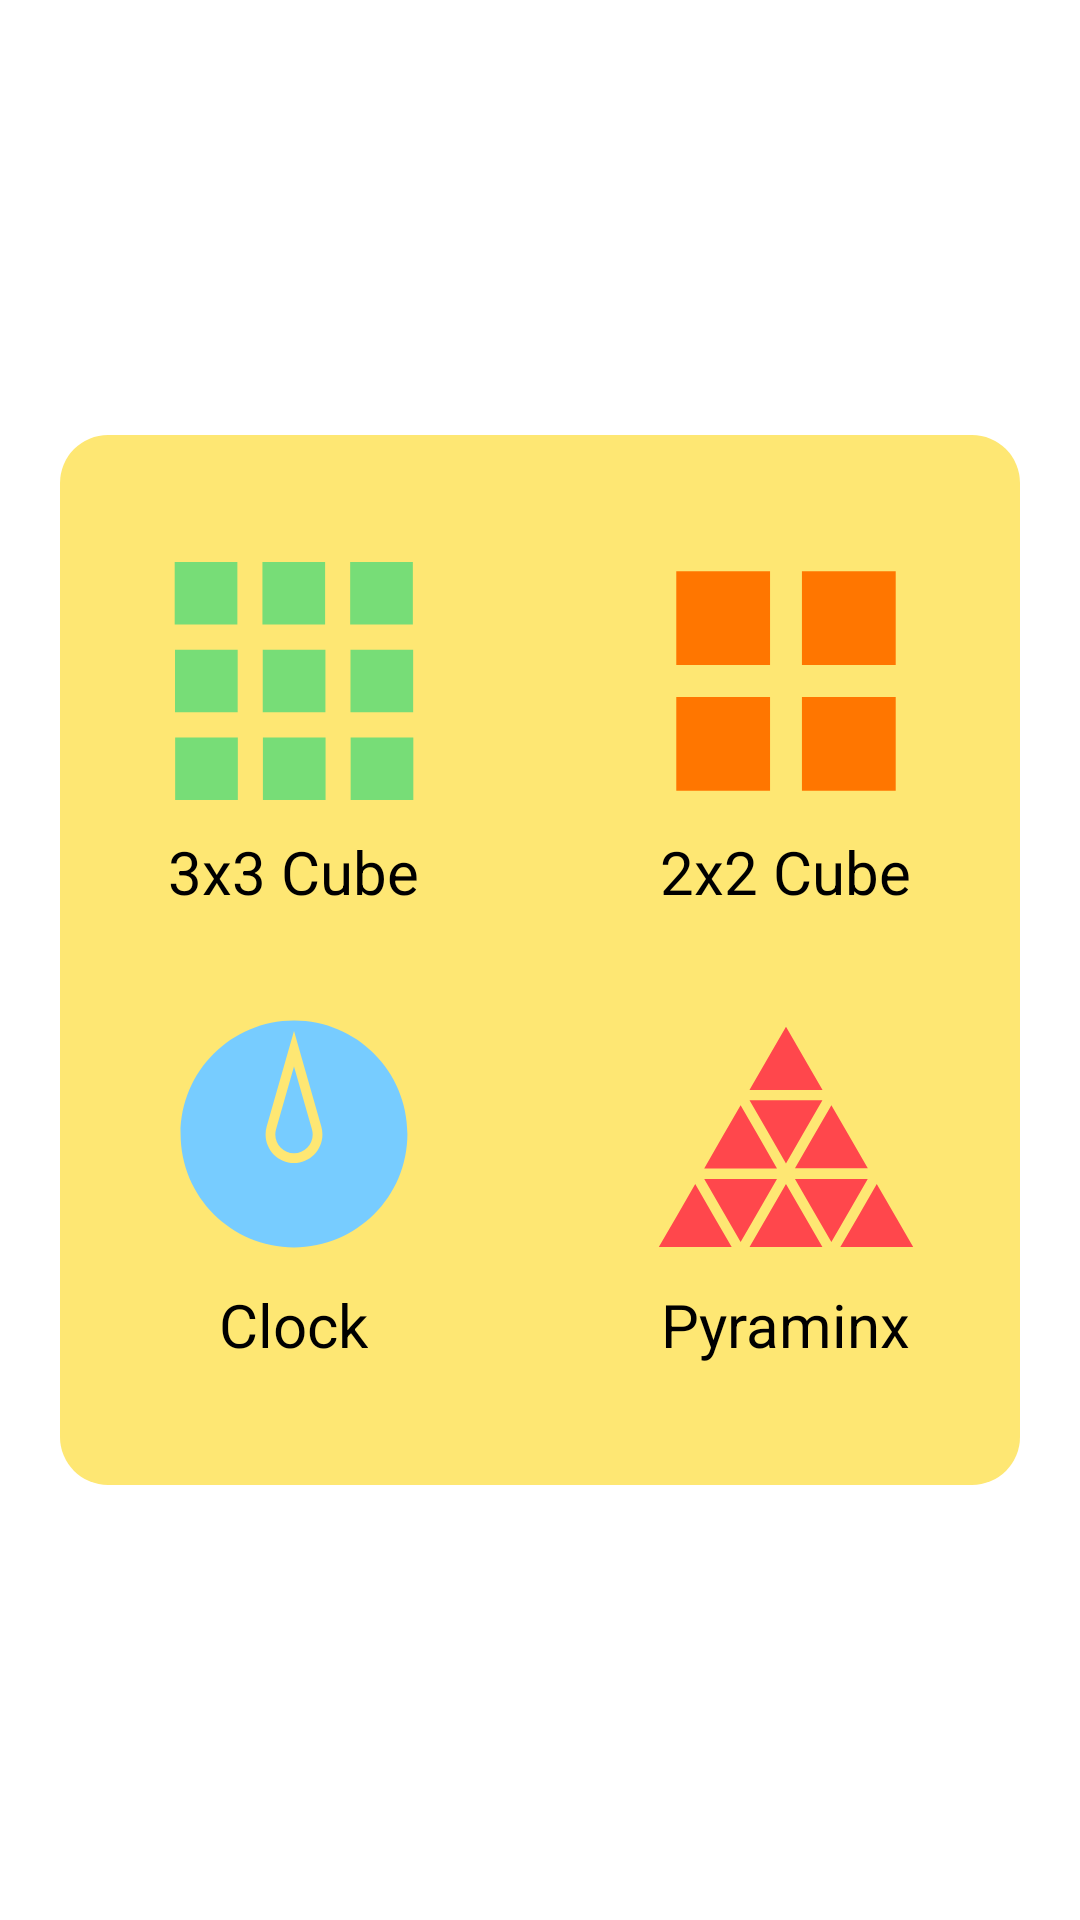

Android layout source for this screen:
<!-- AndroidManifest.xml: application theme Theme.ALTimer -->
<!-- res/layout/eventselectiondialog.xml -->
<androidx.constraintlayout.widget.ConstraintLayout xmlns:android="http://schemas.android.com/apk/res/android"
    xmlns:app="http://schemas.android.com/apk/res-auto"
    android:layout_width="wrap_content"
    android:layout_height="wrap_content">

    <LinearLayout
        android:layout_width="320dp"
        android:layout_height="350dp"
        android:background="@drawable/deletedialogbackground"
        android:gravity="center_vertical"
        android:orientation="vertical"
        app:layout_constraintBottom_toBottomOf="parent"
        app:layout_constraintEnd_toEndOf="parent"
        app:layout_constraintHorizontal_bias="0.5"
        app:layout_constraintStart_toStartOf="parent"
        app:layout_constraintTop_toTopOf="parent"
        app:layout_constraintVertical_bias="0.5">

        
        <LinearLayout
            android:layout_width="match_parent"
            android:layout_height="wrap_content"
            android:orientation="horizontal">

            <LinearLayout
                android:id="@+id/layout_3x3"
                android:layout_width="0dp"
                android:layout_height="wrap_content"
                android:layout_weight="1"
                android:clickable="true"
                android:focusable="true"
                android:gravity="center_horizontal"
                android:orientation="vertical"
                android:paddingEnd="4dp"
                android:paddingBottom="8dp"
                android:background="@android:color/transparent"
                android:foreground="?android:attr/selectableItemBackground">

                <ImageView
                    android:layout_width="90dp"
                    android:layout_height="100dp"
                    android:scaleType="fitCenter"
                    app:srcCompat="@drawable/ic_3" />

                <TextView
                    android:layout_width="wrap_content"
                    android:layout_height="wrap_content"
                    android:text="3x3 Cube"
                    android:textSize="20sp" />
            </LinearLayout>

            <LinearLayout
                android:id="@+id/layout_2x2"
                android:layout_width="0dp"
                android:layout_height="wrap_content"
                android:layout_weight="1"
                android:clickable="true"
                android:focusable="true"
                android:gravity="center_horizontal"
                android:orientation="vertical"
                android:paddingStart="4dp"
                android:paddingBottom="8dp"
                android:background="@android:color/transparent"
                android:foreground="?android:attr/selectableItemBackground">

                <ImageView
                    android:layout_width="90dp"
                    android:layout_height="100dp"
                    android:scaleType="fitCenter"
                    app:srcCompat="@drawable/ic_2" />

                <TextView
                    android:layout_width="wrap_content"
                    android:layout_height="wrap_content"
                    android:text="2x2 Cube"
                    android:textSize="20sp" />
            </LinearLayout>

        </LinearLayout>

        
        <LinearLayout
            android:layout_width="match_parent"
            android:layout_height="wrap_content"
            android:layout_marginTop="16dp"
            android:orientation="horizontal">

            <LinearLayout
                android:id="@+id/layout_clock"
                android:layout_width="0dp"
                android:layout_height="wrap_content"
                android:layout_weight="1"
                android:clickable="true"
                android:focusable="true"
                android:gravity="center_horizontal"
                android:orientation="vertical"
                android:paddingEnd="4dp"
                android:paddingBottom="8dp"
                android:background="@android:color/transparent"
                android:foreground="?android:attr/selectableItemBackground">

                <ImageView
                    android:layout_width="90dp"
                    android:layout_height="100dp"
                    android:scaleType="fitCenter"
                    app:srcCompat="@drawable/clock" />

                <TextView
                    android:layout_width="wrap_content"
                    android:layout_height="wrap_content"
                    android:text="Clock"
                    android:textSize="20sp" />
            </LinearLayout>

            <LinearLayout
                android:id="@+id/layout_pyra"
                android:layout_width="0dp"
                android:layout_height="wrap_content"
                android:layout_weight="1"
                android:clickable="true"
                android:focusable="true"
                android:gravity="center_horizontal"
                android:orientation="vertical"
                android:paddingStart="4dp"
                android:paddingBottom="8dp"
                android:background="@android:color/transparent"
                android:foreground="?android:attr/selectableItemBackground">

                <ImageView
                    android:layout_width="100dp"
                    android:layout_height="100dp"
                    android:scaleType="fitCenter"
                    app:srcCompat="@drawable/pyra" />

                <TextView
                    android:layout_width="wrap_content"
                    android:layout_height="wrap_content"
                    android:text="Pyraminx"
                    android:textSize="20sp" />
            </LinearLayout>

        </LinearLayout>

    </LinearLayout>
</androidx.constraintlayout.widget.ConstraintLayout>
<!-- resources referenced by this layout -->
<resources>
  <!-- drawable clock (drawable) -->
  <vector android:height="24dp" android:viewportHeight="500"
      android:viewportWidth="500" android:width="24dp" xmlns:android="http://schemas.android.com/apk/res/android">
      <path android:fillColor="#77CCFF" android:pathData="M250,40C134.02,40 40,134.02 40,250C40,365.98 134.02,460 250,460C365.98,460 460,365.98 460,250C460,134.02 365.98,40 250,40zM250,59.09L300.69,236.47L300.66,236.47C301.94,241.04 302.63,245.86 302.63,250.84C302.63,280.03 279.07,303.69 250,303.69C220.93,303.69 197.38,280.03 197.38,250.84C197.38,245.86 198.06,241.04 199.34,236.47L199.28,236.47L250,59.09zM250,124.91L216.66,241.56L216.69,241.56C215.84,244.57 215.38,247.72 215.38,251C215.38,270.2 230.88,285.75 250,285.75C269.12,285.75 284.63,270.2 284.63,251C284.63,247.72 284.16,244.57 283.31,241.56L283.34,241.56L250,124.91z"/>
  </vector>
  <!-- drawable deletedialogbackground (drawable) -->
  <?xml version="1.0" encoding="utf-8"?>
  <shape xmlns:android="http://schemas.android.com/apk/res/android">
      <solid android:color="@color/lightyellow" /> 
      <corners android:radius="16dp" /> 
  </shape>
  <!-- drawable ic_2 (drawable) -->
  <vector android:height="24dp" android:viewportHeight="500"
      android:viewportWidth="500" android:width="24dp" xmlns:android="http://schemas.android.com/apk/res/android">
      <path android:fillColor="#FF7600" android:pathData="M46.82,46.82h173.65v173.65h-173.65z"/>
      <path android:fillColor="#FF7600" android:pathData="M279.52,46.82h173.65v173.65h-173.65z"/>
      <path android:fillColor="#FF7600" android:pathData="M46.82,279.52h173.65v173.65h-173.65z"/>
      <path android:fillColor="#FF7600" android:pathData="M279.52,279.52h173.65v173.65h-173.65z"/>
  </vector>
  <!-- drawable ic_3 (drawable) -->
  <vector android:height="24dp" android:viewportHeight="500"
      android:viewportWidth="500" android:width="24dp" xmlns:android="http://schemas.android.com/apk/res/android">
      <path android:fillColor="#77DD77" android:pathData="M29.06,29.49h116.06v116.06h-116.06z"/>
      <path android:fillColor="#77DD77" android:pathData="M191.54,29.49h116.06v116.06h-116.06z"/>
      <path android:fillColor="#77DD77" android:pathData="M354.02,29.49h116.06v116.06h-116.06z"/>
      <path android:fillColor="#77DD77" android:pathData="M29.64,191.97h116.06v116.06h-116.06z"/>
      <path android:fillColor="#77DD77" android:pathData="M192.12,191.97h116.06v116.06h-116.06z"/>
      <path android:fillColor="#77DD77" android:pathData="M354.6,191.97h116.06v116.06h-116.06z"/>
      <path android:fillColor="#77DD77" android:pathData="M29.93,354.45h116.06v116.06h-116.06z"/>
      <path android:fillColor="#77DD77" android:pathData="M192.41,354.45h116.06v116.06h-116.06z"/>
      <path android:fillColor="#77DD77" android:pathData="M354.89,354.45h116.06v116.06h-116.06z"/>
  </vector>
  <!-- drawable pyra: vector/xml drawable (drawable, 2067 chars, omitted) -->
  <style name="Theme.ALTimer" parent="Theme.MaterialComponents.DayNight.DarkActionBar">
          
          <item name="colorPrimary">@color/lightyellow</item>
          <item name="colorPrimaryVariant">@color/backyellow</item>
          <item name="colorOnPrimary">@color/backyellow</item>
          
          <item name="colorSecondary">@color/teal_200</item>
          <item name="colorSecondaryVariant">@color/teal_700</item>
          <item name="colorOnSecondary">@color/black</item>
          
          <item name="android:statusBarColor">?attr/colorPrimaryVariant</item>
          
          <item name="android:textColor">@color/black</item>
      </style>
  <color name="lightyellow">#FFFEE773</color>
  <color name="backyellow">#FFF2D434</color>
  <color name="teal_200">#FF03DAC5</color>
  <color name="teal_700">#FF018786</color>
  <color name="black">#FF000000</color>
</resources>
